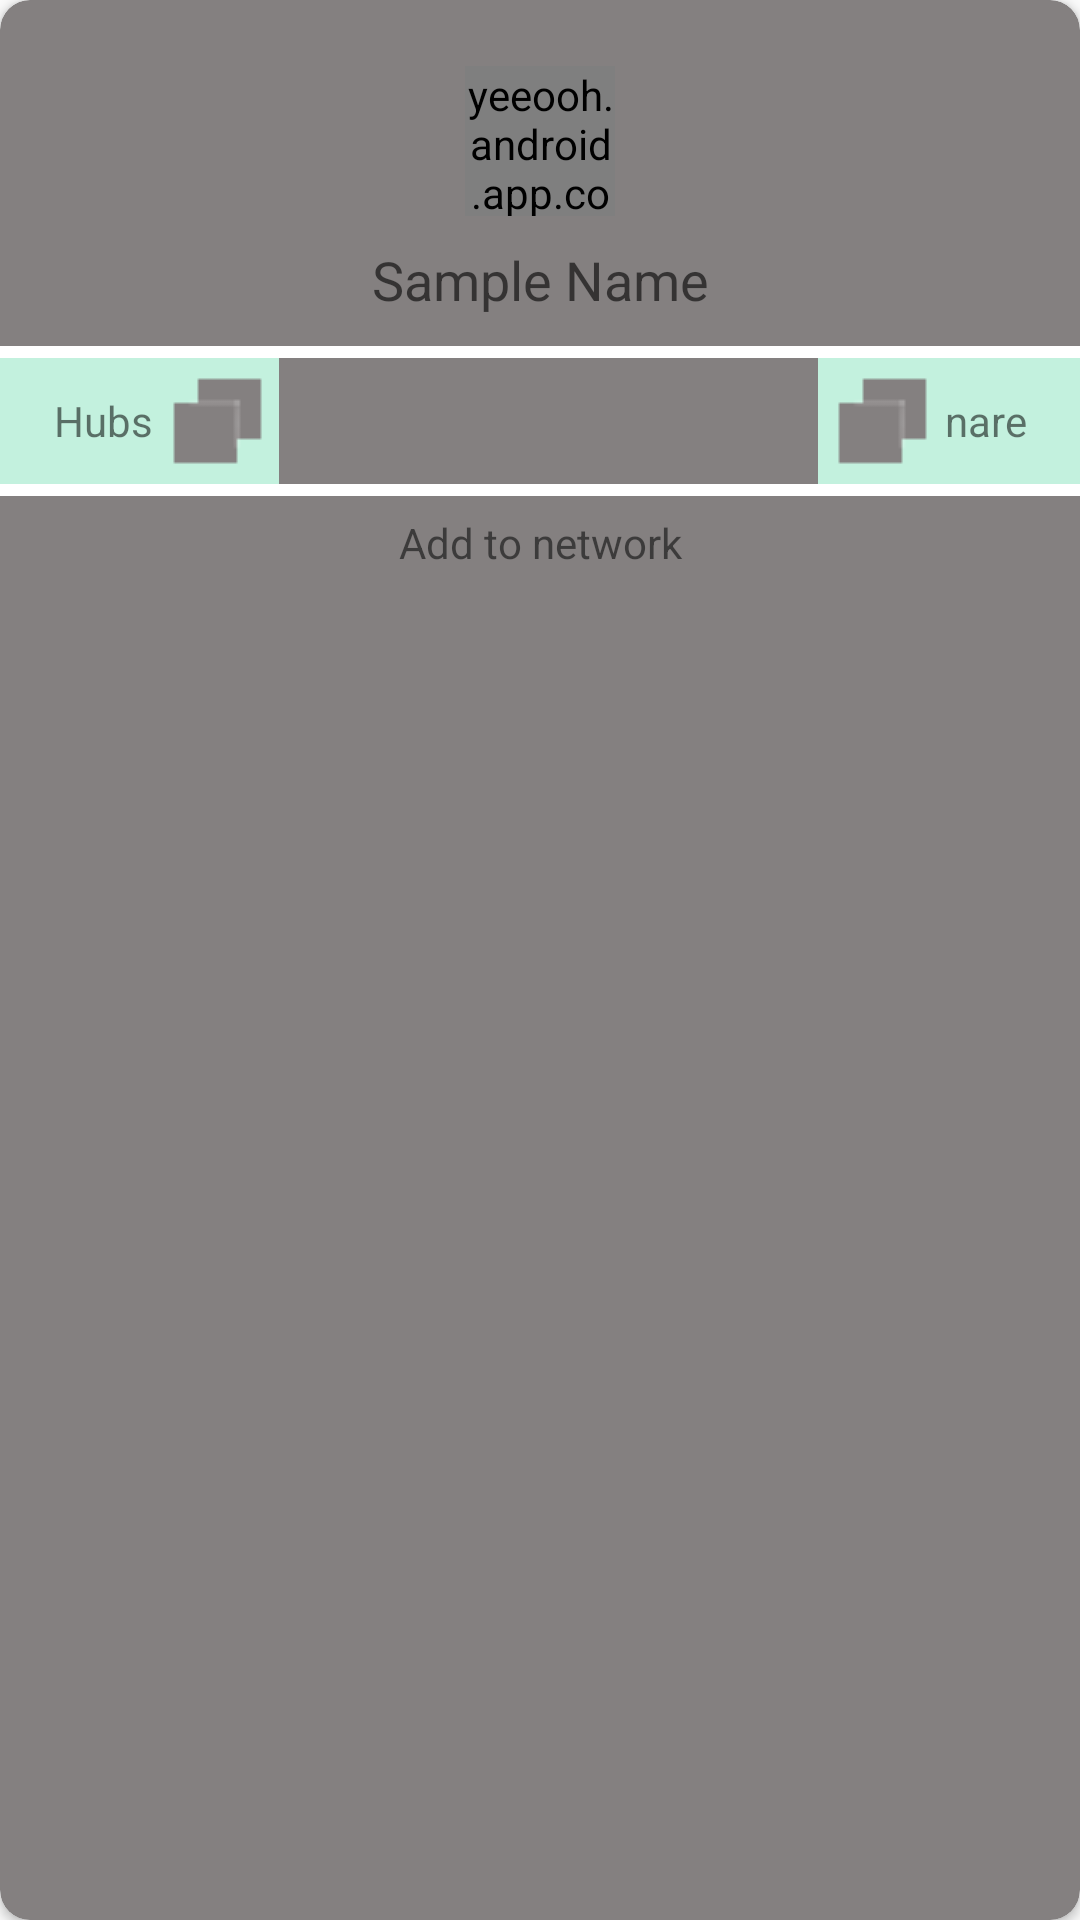

Layout XML and referenced resources for this Android screen:
<!-- AndroidManifest.xml: application theme AppTheme -->
<!-- res/layout/commonhubs.xml -->
<?xml version="1.0" encoding="utf-8"?>
<RelativeLayout xmlns:android="http://schemas.android.com/apk/res/android"
    xmlns:app="http://schemas.android.com/apk/res-auto"
    xmlns:card_view="http://schemas.android.com/tools"
    android:orientation="vertical"
    android:layout_margin="20dp"
    android:layout_width="match_parent"
    android:layout_height="match_parent">
    <android.support.v7.widget.CardView
        android:layout_width="match_parent"
        app:cardCornerRadius="10dp"
        app:cardBackgroundColor="@color/app_bottom_color_gray"
        android:layout_height="match_parent">
        <LinearLayout
            android:layout_width="match_parent"
            android:orientation="vertical"
            android:layout_height="wrap_content">
            <RelativeLayout
                android:layout_width="match_parent"
                android:gravity="center"
                android:layout_margin="2dp"
                android:paddingBottom="5dp"
                android:layout_height="wrap_content">

            <yeeooh.android.app.com.yeeoohnewapp.views.CircleImageView
                android:layout_width="50dp"
                android:layout_gravity="center"
                android:layout_marginTop="20dp"
                android:src="@drawable/dock"
                android:layout_height="50dp" />
            </RelativeLayout>
            <TextView
                android:layout_width="match_parent"
                android:text="Sample Name"
                android:padding="2dp"
                android:id="@+id/hubname"
               android:gravity="center"
                android:textAppearance="?android:attr/textAppearanceMedium"
                android:layout_height="wrap_content" />
<ImageView
    android:layout_width="match_parent"
    android:layout_height="4dp"
    android:layout_marginTop="8dp"
    android:background="@color/white"
    />
            <RelativeLayout
                android:layout_width="wrap_content"
                android:layout_height="wrap_content">
                <TextView
                    android:layout_width="wrap_content"
                    android:text="Hubs"
                    android:padding="5dp"
                    android:paddingStart="18dp"
                    android:gravity="center"
                    android:id="@+id/one"
                    android:drawablePadding="5dp"
                    android:background="@color/app_bottom_color"
                    android:drawableRight="@drawable/hubs"
                    android:layout_height="wrap_content"
                    />

               <TextView
                   android:layout_width="wrap_content"
                   android:text="nare"
                   android:padding="5dp"
                   android:gravity="center"
                   android:paddingEnd="18dp"
                   android:drawablePadding="5dp"
                   android:background="@color/app_bottom_color"
                   android:drawableLeft="@drawable/hubs"
                   android:layout_height="wrap_content"
                   android:layout_alignParentRight="true"/>
            </RelativeLayout>
            <ImageView
                android:layout_width="match_parent"
                android:layout_height="4dp"
                android:background="@color/white"


                />
<TextView
    android:layout_width="match_parent"
    android:layout_height="wrap_content"
    android:padding="6dp"
    android:gravity="center"
    android:layout_gravity="center"
    android:text="Add to network"
    />
        </LinearLayout>



    </android.support.v7.widget.CardView>


</RelativeLayout>
<!-- resources referenced by this layout -->
<resources>
  <color name="app_bottom_color">#c3f1de</color>
  <color name="app_bottom_color_gray">#848080</color>
  <color name="white">#FFFFFF</color>
  <!-- drawable hubs: png bitmap (drawable, 19079 bytes) -->
  <style name="AppTheme" parent="Theme.AppCompat.Light.NoActionBar">
          
          <item name="colorPrimary">@color/colortabs</item>
          <item name="colorPrimaryDark">@color/colortabs</item>
          <item name="android:actionButtonStyle">@style/MyActionButtonStyle</item>
          <item name="colorAccent">@color/colortabs</item>
      </style>
  <color name="colortabs">#df2063</color>
  <style name="MyActionButtonStyle" parent="AppTheme">
          <item name="android:minWidth">15dp</item>
          <item name="android:padding">15dp</item>
      </style>
</resources>
